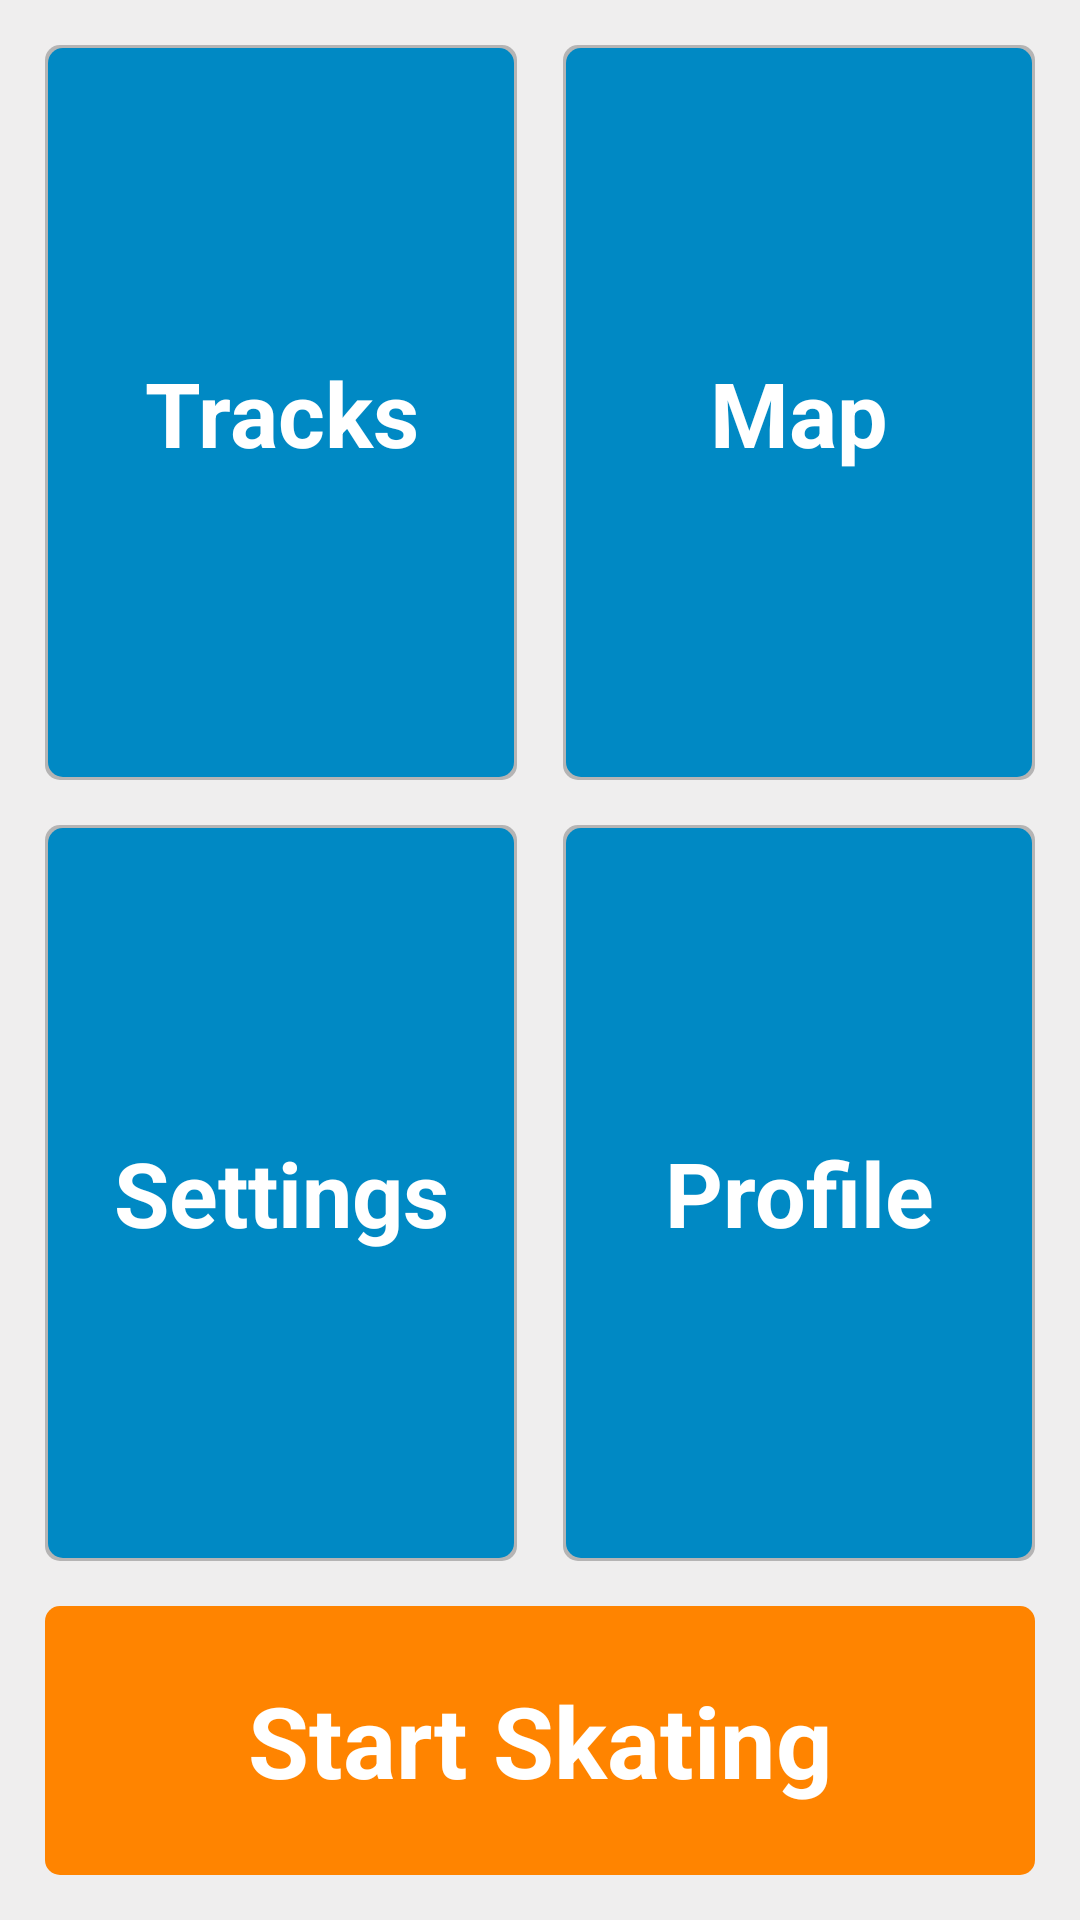

The Android layout XML behind this screen, and the referenced resources:
<!-- AndroidManifest.xml: application theme AppTheme -->
<!-- res/layout/activity_main.xml -->
<?xml version="1.0" encoding="utf-8"?>
<LinearLayout xmlns:android="http://schemas.android.com/apk/res/android"
    android:layout_width="match_parent" android:layout_height="match_parent"
    android:background="#efeeee"
    android:orientation="vertical"
    android:id="@+id/main_container">

    <LinearLayout
        android:layout_width="match_parent"
        android:layout_height="wrap_content"
        android:layout_weight="9"
        android:layout_marginBottom="15dp"
        android:gravity="bottom"
        android:orientation="vertical"
        android:layout_marginTop="15dp"
        android:id="@+id/top_container">

        <LinearLayout
            android:orientation="horizontal"
            android:layout_width="match_parent"
            android:layout_height="0dp"
            android:layout_marginLeft="15dp"
            android:layout_marginRight="15dp"
            android:layout_weight="1"
            android:id="@+id/top_button_container">

            <TextView
                android:layout_width="match_parent"
                android:layout_height="match_parent"
                android:text="@string/tracks"
                android:id="@+id/tracks_button"
                android:background="@drawable/front_page_design"
                android:textAlignment="center"
                android:gravity="center_vertical"
                android:textSize="30sp"
                android:textColor="#ffffff"
                android:onClick="onTracksClicked"
                android:layout_weight="1"
                android:layout_marginRight="7.5dp"
                android:textStyle="bold" />

            <TextView
                android:layout_width="match_parent"
                android:layout_height="match_parent"
                android:text="@string/map"
                android:id="@+id/map_button"
                android:background="@drawable/front_page_design"
                android:textAlignment="center"
                android:textSize="30sp"
                android:textColor="#ffffff"
                android:onClick="onMapClicked"
                android:layout_weight="1"
                android:layout_marginLeft="7.5dp"
                android:gravity="center_vertical"
                android:textStyle="bold" />
        </LinearLayout>

        <LinearLayout
            android:orientation="horizontal"
            android:layout_width="match_parent"
            android:layout_height="0dp"
            android:layout_marginTop="15dp"
            android:layout_marginLeft="15dp"
            android:layout_marginRight="15dp"
            android:layout_weight="1"
            android:id="@+id/bottom_button_container">

            <TextView
                android:layout_width="match_parent"
                android:layout_height="match_parent"
                android:text="@string/settings"
                android:id="@+id/custom_button"
                android:background="@drawable/front_page_design"
                android:textAlignment="center"
                android:gravity="center_vertical"
                android:textSize="30sp"
                android:textColor="#ffffff"
                android:layout_marginRight="7.5dp"
                android:onClick="onSettingsClicked"
                android:layout_weight="1"
                android:textStyle="bold" />

            <TextView
                android:layout_width="match_parent"
                android:layout_height="match_parent"
                android:text="@string/profile"
                android:id="@+id/profile_button"
                android:background="@drawable/front_page_design"
                android:textAlignment="center"
                android:gravity="center_vertical"
                android:textSize="30sp"
                android:textColor="#ffffff"
                android:layout_marginLeft="7.5dp"
                android:onClick="onProfileClicked"
                android:layout_weight="1"
                android:textStyle="bold" />
        </LinearLayout>
    </LinearLayout>

    <LinearLayout
        android:orientation="vertical"
        android:layout_width="match_parent"
        android:layout_height="wrap_content"
        android:gravity="bottom"
        android:id="@+id/buttom_container"
        android:layout_marginBottom="15dp"
        android:layout_weight="1">

        <TextView
            android:layout_width="match_parent"
            android:layout_height="match_parent"
            android:text="@string/start_skating"
            android:id="@+id/start_skating_button"
            android:background="@drawable/search_button_design"
            android:textAlignment="center"
            android:gravity="center_vertical"
            android:textSize="33sp"
            android:textColor="#ffffff"
            android:onClick="onStartClicked"
            android:layout_marginLeft="15dp"
            android:layout_marginRight="15dp"
            android:textStyle="bold" />
    </LinearLayout>
</LinearLayout>
<!-- resources referenced by this layout -->
<resources>
  <!-- drawable front_page_design (drawable) -->
  <?xml version="1.0" encoding="utf-8"?>
  <layer-list xmlns:android="http://schemas.android.com/apk/res/android">
      <item >
          <shape
              android:shape="rectangle">
              <solid android:color="#b5b4b4" />
              <corners android:radius="5dp"/>
          </shape>
      </item>
      <item android:right="1dp" android:left="1dp" android:bottom="1dp" android:top="1dp">
          <shape
              android:shape="rectangle">
              <solid android:color="#0089c4"/>
              <corners android:radius="5dp"/>
          </shape>
      </item>
  </layer-list>
  <!-- drawable search_button_design (drawable) -->
  <?xml version="1.0" encoding="utf-8"?>
  <selector xmlns:android="http://schemas.android.com/apk/res/android">
      <item>
          <shape
              android:shape="rectangle">
              <solid android:color="#ff8400"/>
              <corners android:radius="5dp"/>
          </shape>
      </item>
  </selector>
  <string name="map">Map</string>
  <string name="profile">Profile</string>
  <string name="settings">Settings</string>
  <string name="start_skating">Start Skating</string>
  <string name="tracks">Tracks</string>
  <style name="AppTheme" parent="Theme.AppCompat.Light.DarkActionBar">
          
          <item name="colorPrimary">@color/colorPrimary</item>
          <item name="colorPrimaryDark">@color/colorPrimaryDark</item>
          <item name="colorAccent">#cdcdcd</item>
      </style>
  <color name="colorPrimary">#007aaf</color>
  <color name="colorPrimaryDark">#016693</color>
</resources>
